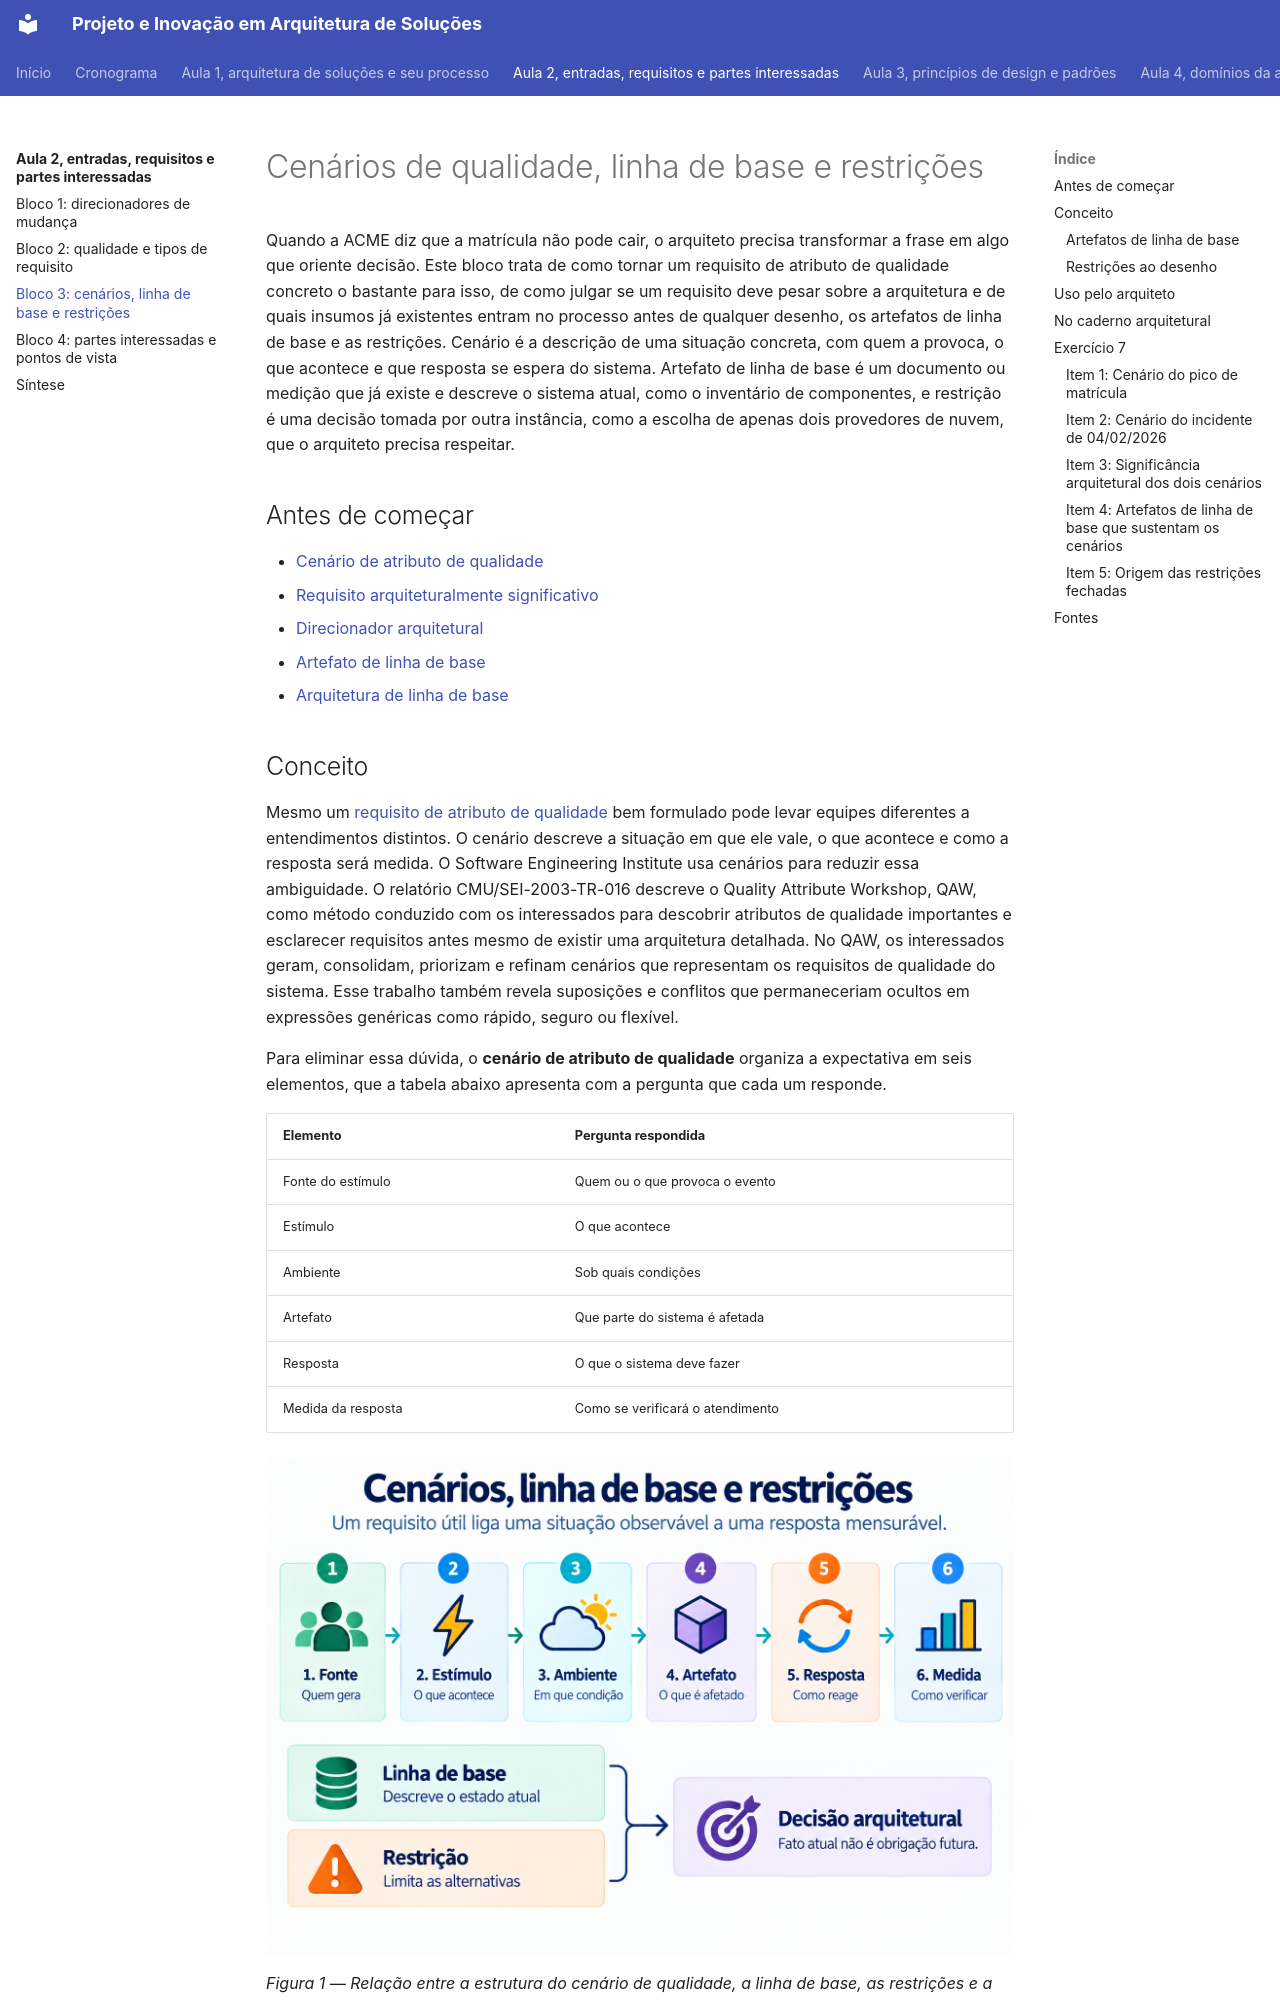

repository: aulas-marco/projeto-arquitetura-software · page: modulo-2-requisitos-e-partes-interessadas/bloco-3-cenarios-linha-de-base-e-restricoes/index.html · generator: mkdocs

# Cenários de qualidade, linha de base e restrições

Quando a ACME diz que a matrícula não pode cair, o arquiteto precisa transformar a frase em algo que oriente decisão. Este bloco trata de como tornar um requisito de atributo de qualidade concreto o bastante para isso, de como julgar se um requisito deve pesar sobre a arquitetura e de quais insumos já existentes entram no processo antes de qualquer desenho, os artefatos de linha de base e as restrições. Cenário é a descrição de uma situação concreta, com quem a provoca, o que acontece e que resposta se espera do sistema. Artefato de linha de base é um documento ou medição que já existe e descreve o sistema atual, como o inventário de componentes, e restrição é uma decisão tomada por outra instância, como a escolha de apenas dois provedores de nuvem, que o arquiteto precisa respeitar.

## Antes de começar

- [Cenário de atributo de qualidade](../referencia/glossario.md#cenario-de-atributo-de-qualidade)
- [Requisito arquiteturalmente significativo](../referencia/glossario.md#requisito-arquiteturalmente-significativo)
- [Direcionador arquitetural](../referencia/glossario.md#direcionador-arquitetural)
- [Artefato de linha de base](../referencia/glossario.md#artefato-de-linha-de-base)
- [Arquitetura de linha de base](../referencia/glossario.md#arquitetura-de-linha-de-base)
